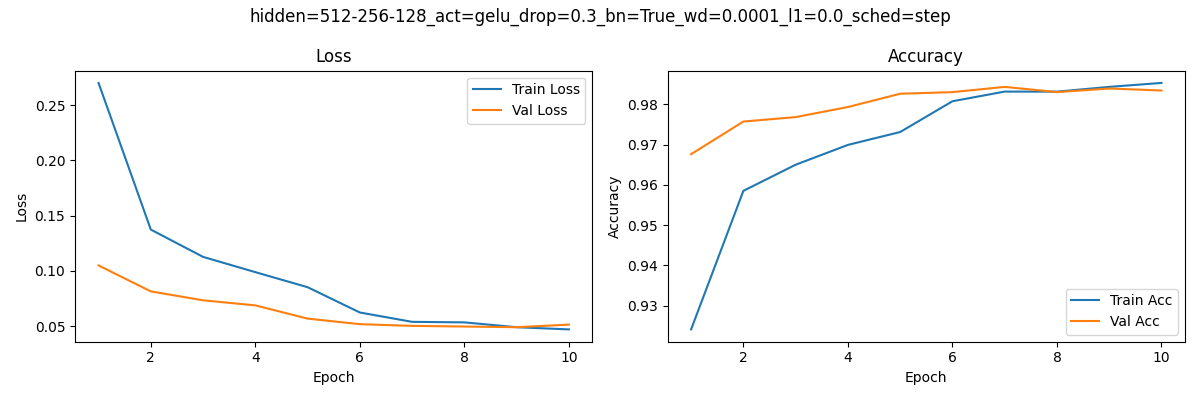

The table this chart was drawn from, first rows:
epoch, train_loss, train_acc, val_loss, val_acc
1, 0.2703, 0.9241, 0.1049, 0.9676
2, 0.1374, 0.9585, 0.08137, 0.9757
3, 0.1126, 0.965, 0.07329, 0.9768
4, 0.09881, 0.9699, 0.06868, 0.9793
5, 0.08516, 0.9731, 0.0567, 0.9826
6, 0.06223, 0.9807, 0.05164, 0.983
7, 0.05377, 0.9831, 0.05013, 0.9843
8, 0.05329, 0.9831, 0.04951, 0.983
9, 0.04888, 0.9843, 0.0489, 0.9839
10, 0.04692, 0.9853, 0.05126, 0.9834
